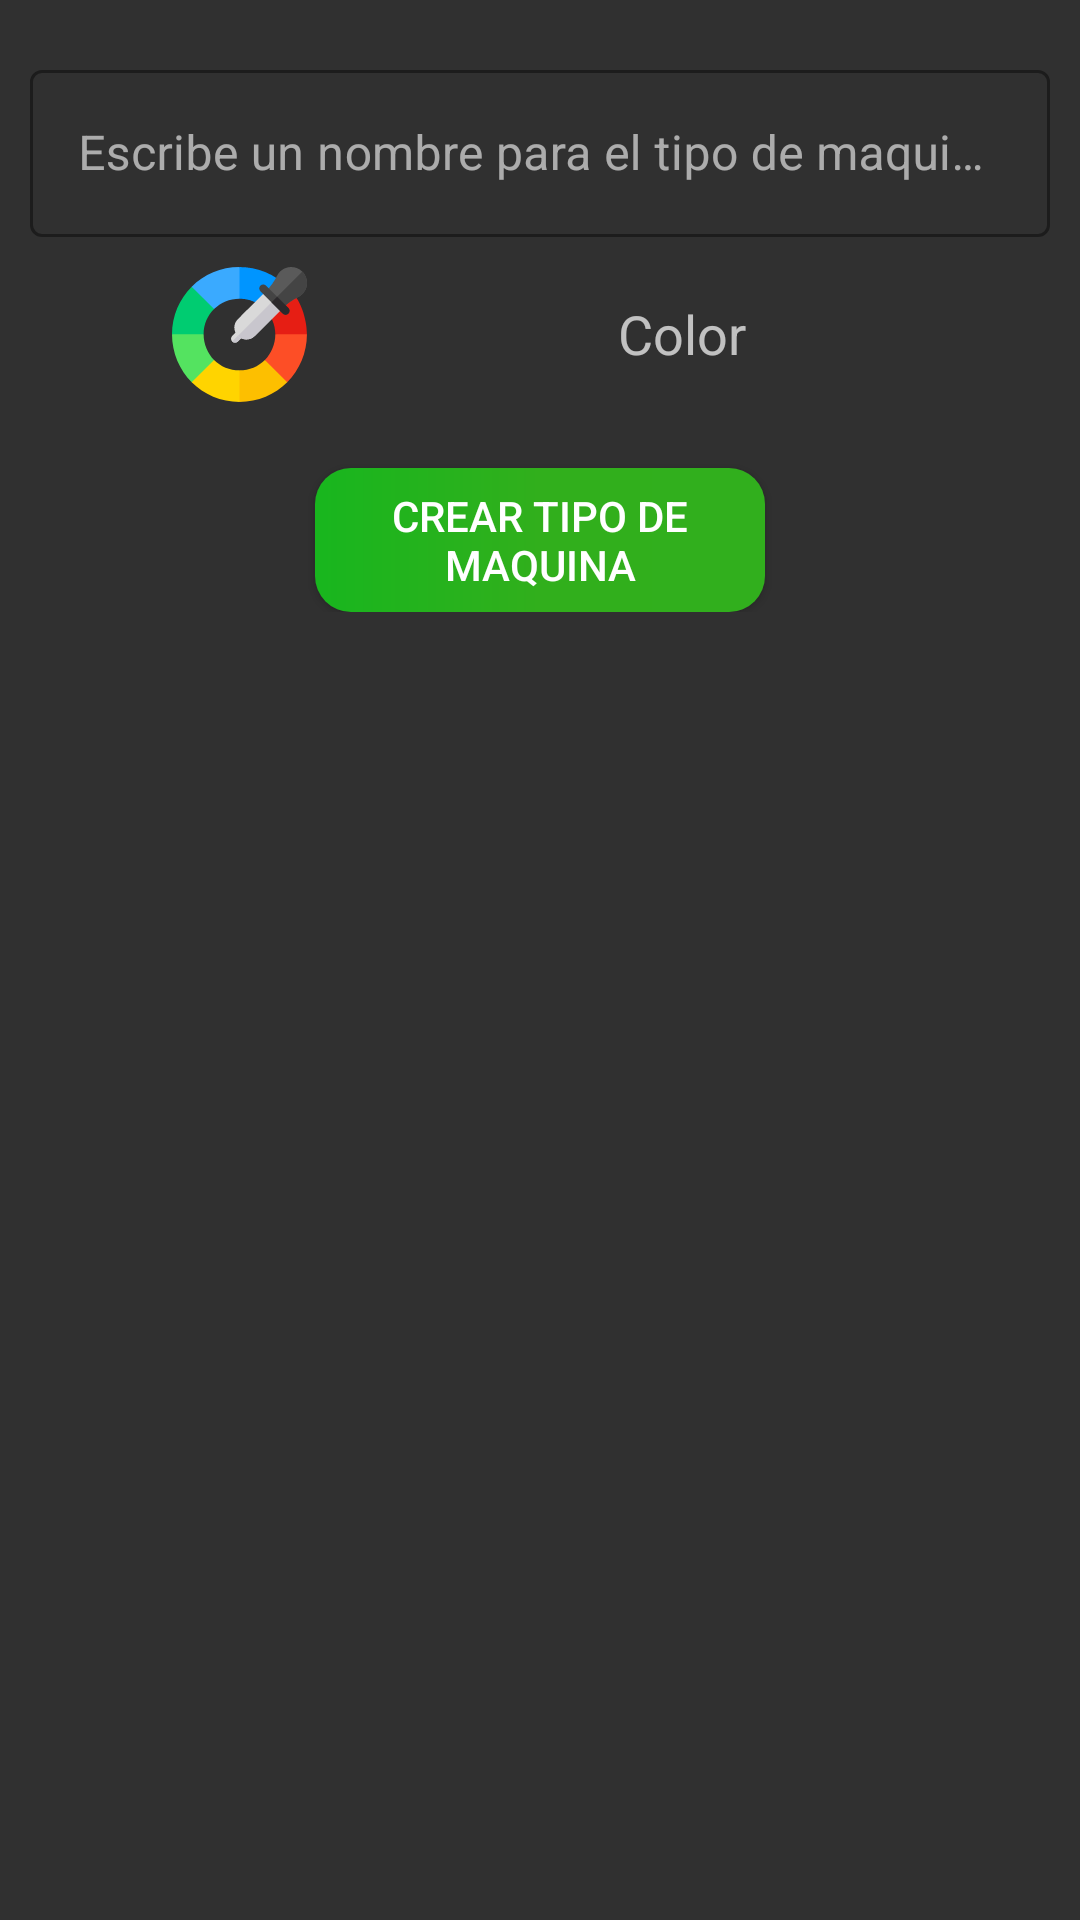

Reconstruct the res/layout file that produces this screen, plus the resources it refers to.
<!-- AndroidManifest.xml: application theme Theme.Buidem -->
<!-- res/layout/fragment_create_type_machine.xml -->
<?xml version="1.0" encoding="utf-8"?>
<ScrollView xmlns:android="http://schemas.android.com/apk/res/android"
    xmlns:app="http://schemas.android.com/apk/res-auto"
    xmlns:tools="http://schemas.android.com/tools"
    android:layout_width="match_parent"
    android:layout_height="match_parent"
    tools:context=".ui.fragments.TypeMachine.TypeMachinesFragment">

    <LinearLayout
        android:layout_width="match_parent"
        android:layout_height="wrap_content"
        android:layout_marginStart="10dp"
        android:layout_marginTop="10dp"
        android:layout_marginEnd="10dp"
        android:layout_marginBottom="10dp"
        android:orientation="vertical">

        <com.google.android.material.textfield.TextInputLayout
            android:id="@id/text_layout_create_name_typeMachine"
            style="@style/Widget.MaterialComponents.TextInputLayout.OutlinedBox"
            android:layout_width="match_parent"
            android:layout_height="wrap_content"
            android:layout_marginTop="8dp"
            android:hint="Escribe un nombre para el tipo de maquina"
            app:boxStrokeColor="#31AF1C"
            app:endIconTint="#31AF1C"
            app:hintTextColor="#31AF1C"
            app:startIconTint="#31AF1C">

            <com.google.android.material.textfield.TextInputEditText
                android:id="@+id/editTextTypeMachine"
                android:layout_width="match_parent"
                android:layout_height="wrap_content"
                android:inputType="text" />
        </com.google.android.material.textfield.TextInputLayout>

        <LinearLayout
            android:layout_width="match_parent"
            android:layout_height="wrap_content"
            android:orientation="horizontal"
            android:gravity="center">

        <ImageView
            android:id="@+id/select_color"
            android:layout_width="45dp"
            android:layout_height="45dp"
            android:layout_marginTop="10dp"
            android:layout_marginBottom="10dp"
            android:src="@drawable/ic_select_color" />

        <TextView
            android:id="@+id/color_background"
            android:layout_width="150dp"
            android:layout_height="30dp"
            android:layout_marginStart="50dp"
            android:gravity="center"
            android:textSize="18dp"
            android:hint="Color"/>

    </LinearLayout>

        <Button
            android:id="@+id/btn_create_typeMachine"
            android:layout_width="150dp"
            android:layout_height="wrap_content"
            android:layout_gravity="center"
            android:layout_marginTop="12dp"
            android:background="@drawable/custom_button"
            android:text="Crear Tipo de Maquina"
            android:textAlignment="center" />

    </LinearLayout>


</ScrollView>
<!-- resources referenced by this layout -->
<resources>
  <!-- drawable custom_button (drawable) -->
  <?xml version="1.0" encoding="utf-8"?>
  <shape xmlns:android="http://schemas.android.com/apk/res/android">
  
      <gradient
          android:centerColor="#31AF1C"
          android:endColor="#31AF1D"
          android:startColor="#18B61E"
          android:type="linear" />
      <corners
          android:radius="12dp"/>
  </shape>
  <!-- drawable ic_select_color: vector/xml drawable (drawable, 4098 chars, omitted) -->
  <style name="Theme.Buidem" parent="Theme.MaterialComponents.Bridge">
          
          <item name="colorPrimary">@color/purple_500</item>
          <item name="colorPrimaryVariant">@color/purple_700</item>
          <item name="colorOnPrimary">@color/white</item>
          
          <item name="colorSecondary">@color/teal_200</item>
          <item name="colorSecondaryVariant">@color/teal_700</item>
          <item name="colorOnSecondary">@color/black</item>
          
          <item name="android:statusBarColor" tools:targetApi="l">?attr/colorPrimaryVariant</item>
          
          <item name="floatingActionButtonStyle">@style/FloatingActionButtonStyle</item>
      </style>
  <style name="FloatingActionButtonStyle" parent="Widget.Design.FloatingActionButton">
          <item name="shapeAppearanceOverlay">@style/FabShapeStyle</item>
      </style>
  <style name="FabShapeStyle" parent="ShapeAppearance.MaterialComponents.SmallComponent">
          <item name="cornerSize">20%</item>
      </style>
  <!-- not gathered from this repository: default colours our renderer supplied (Android Studio template values) -->
  <color name="purple_500">#FF6200EE</color>
  <color name="purple_700">#FF3700B3</color>
  <color name="teal_200">#FF03DAC5</color>
  <color name="teal_700">#FF018786</color>
  <color name="black">#FF000000</color>
  <color name="white">#FFFFFFFF</color>
</resources>
